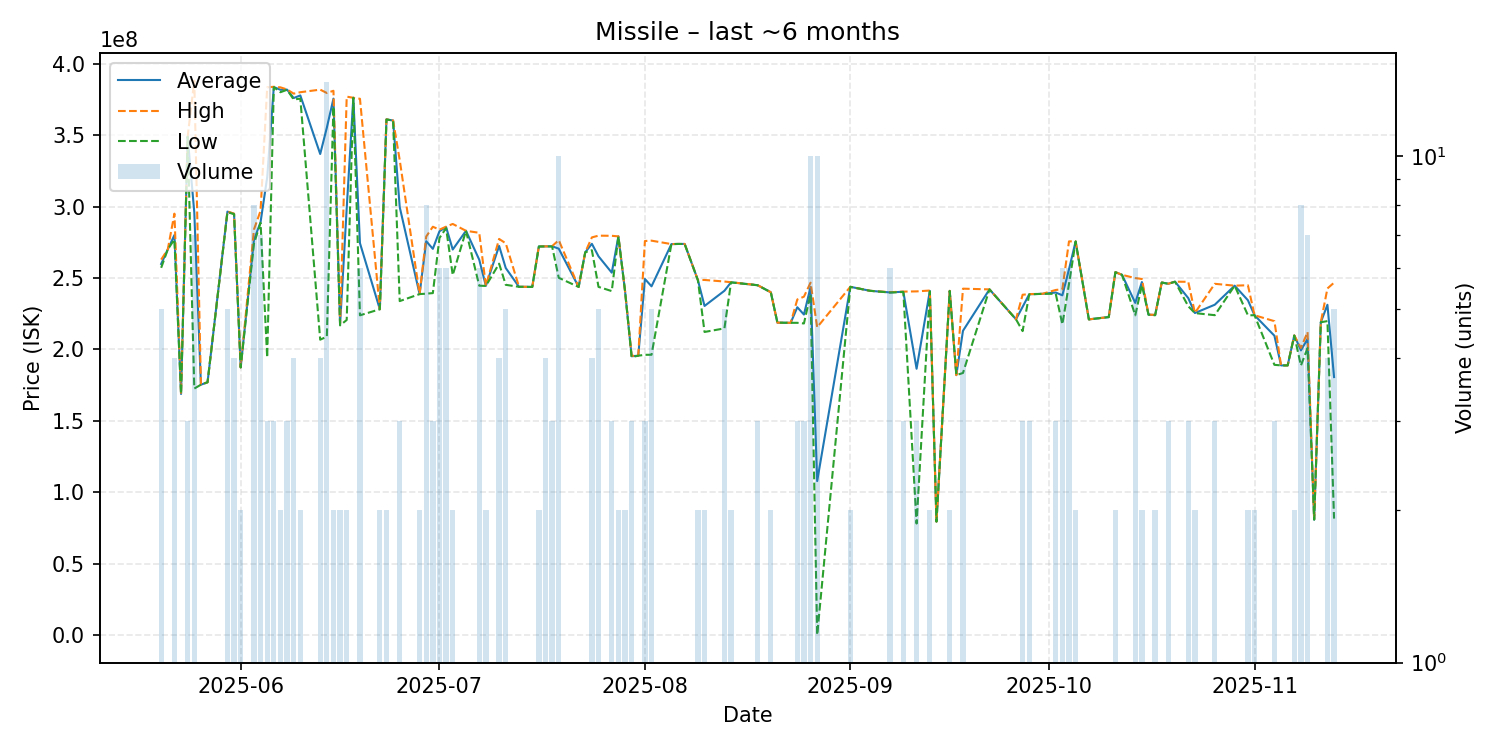

The table this chart was drawn from, first rows:
date, average, highest, lowest, order_count, volume
2025-05-20, 259780000, 262850000, 257100000, 4, 5
2025-05-21, 270000000, 270000000, 270000000, 1, 1
2025-05-22, 280025000, 295000000, 277000000, 4, 4
2025-05-23, 168800000, 168800000, 168800000, 1, 1
2025-05-24, 348900000, 348950000, 348850000, 3, 3
2025-05-25, 295771429, 388050000, 172600000, 7, 7
2025-05-26, 175300000, 175300000, 175300000, 1, 1
2025-05-27, 177000000, 177000000, 177000000, 1, 1
2025-05-30, 296440000, 296550000, 296000000, 4, 5
2025-05-31, 294850000, 295000000, 294700000, 3, 4
2025-06-01, 187400000, 187400000, 187400000, 2, 2
2025-06-03, 276587500, 283850000, 274000000, 8, 8
2025-06-04, 289042857, 297000000, 288600000, 7, 7
2025-06-05, 320366667, 383400000, 194300000, 3, 3
2025-06-06, 383633333, 383800000, 383550000, 3, 3
2025-06-07, 381700000, 383400000, 380000000, 2, 2
2025-06-08, 381833333, 381900000, 381700000, 2, 3
2025-06-09, 375925000, 379000000, 374900000, 4, 4
2025-06-10, 377750000, 380000000, 375500000, 2, 2
2025-06-13, 336750000, 381800000, 206800000, 4, 4
2025-06-14, 355142857, 379450000, 208950000, 14, 14
2025-06-15, 375500000, 381000000, 370000000, 2, 2
2025-06-16, 217450000, 218100000, 216800000, 2, 2
2025-06-17, 298750000, 376900000, 220600000, 2, 2
2025-06-18, 376100000, 376100000, 376100000, 1, 1
2025-06-19, 274366667, 375400000, 223850000, 5, 6
2025-06-22, 228100000, 228100000, 228100000, 1, 2
2025-06-23, 360950000, 361000000, 360900000, 2, 2
2025-06-24, 360200000, 360200000, 360200000, 1, 1
2025-06-25, 299600000, 332500000, 233800000, 2, 3
2025-06-28, 238700000, 238700000, 238700000, 2, 2
2025-06-29, 275725000, 279000000, 239000000, 8, 8
2025-06-30, 270366667, 285850000, 239400000, 3, 3
2025-07-01, 282716667, 283800000, 278000000, 5, 6
2025-07-02, 285600000, 285900000, 284850000, 6, 6
2025-07-03, 269900000, 287800000, 252000000, 2, 2
2025-07-05, 283000000, 283000000, 283000000, 1, 1
2025-07-07, 262783333, 281600000, 244600000, 6, 6
2025-07-08, 244450000, 244500000, 244400000, 2, 2
2025-07-10, 272425000, 277300000, 260000000, 4, 4
2025-07-11, 256960000, 274250000, 245200000, 5, 5
2025-07-13, 243800000, 243800000, 243800000, 1, 1
2025-07-14, 243800000, 243800000, 243800000, 1, 1
2025-07-15, 243700000, 243700000, 243700000, 1, 1
2025-07-16, 272050000, 272100000, 272000000, 2, 2
2025-07-17, 272100000, 272100000, 272100000, 4, 4
2025-07-18, 272166667, 272250000, 272000000, 3, 3
2025-07-19, 270500000, 276450000, 250100000, 7, 10
2025-07-22, 243700000, 243700000, 243700000, 1, 1
2025-07-23, 268000000, 268000000, 268000000, 1, 1
2025-07-24, 273900000, 278400000, 269400000, 4, 4
2025-07-25, 265140000, 279600000, 243750000, 5, 5
2025-07-27, 253700000, 279500000, 240800000, 2, 3
2025-07-28, 279100000, 279100000, 279100000, 1, 2
2025-07-29, 241000000, 241000000, 241000000, 2, 2
2025-07-30, 195200000, 195500000, 194600000, 3, 3
2025-07-31, 195600000, 195600000, 195600000, 1, 1
2025-08-01, 249300000, 275850000, 196200000, 3, 3
2025-08-02, 244140000, 276100000, 196250000, 5, 5
2025-08-05, 273700000, 273700000, 273700000, 1, 1
... 61 more rows
